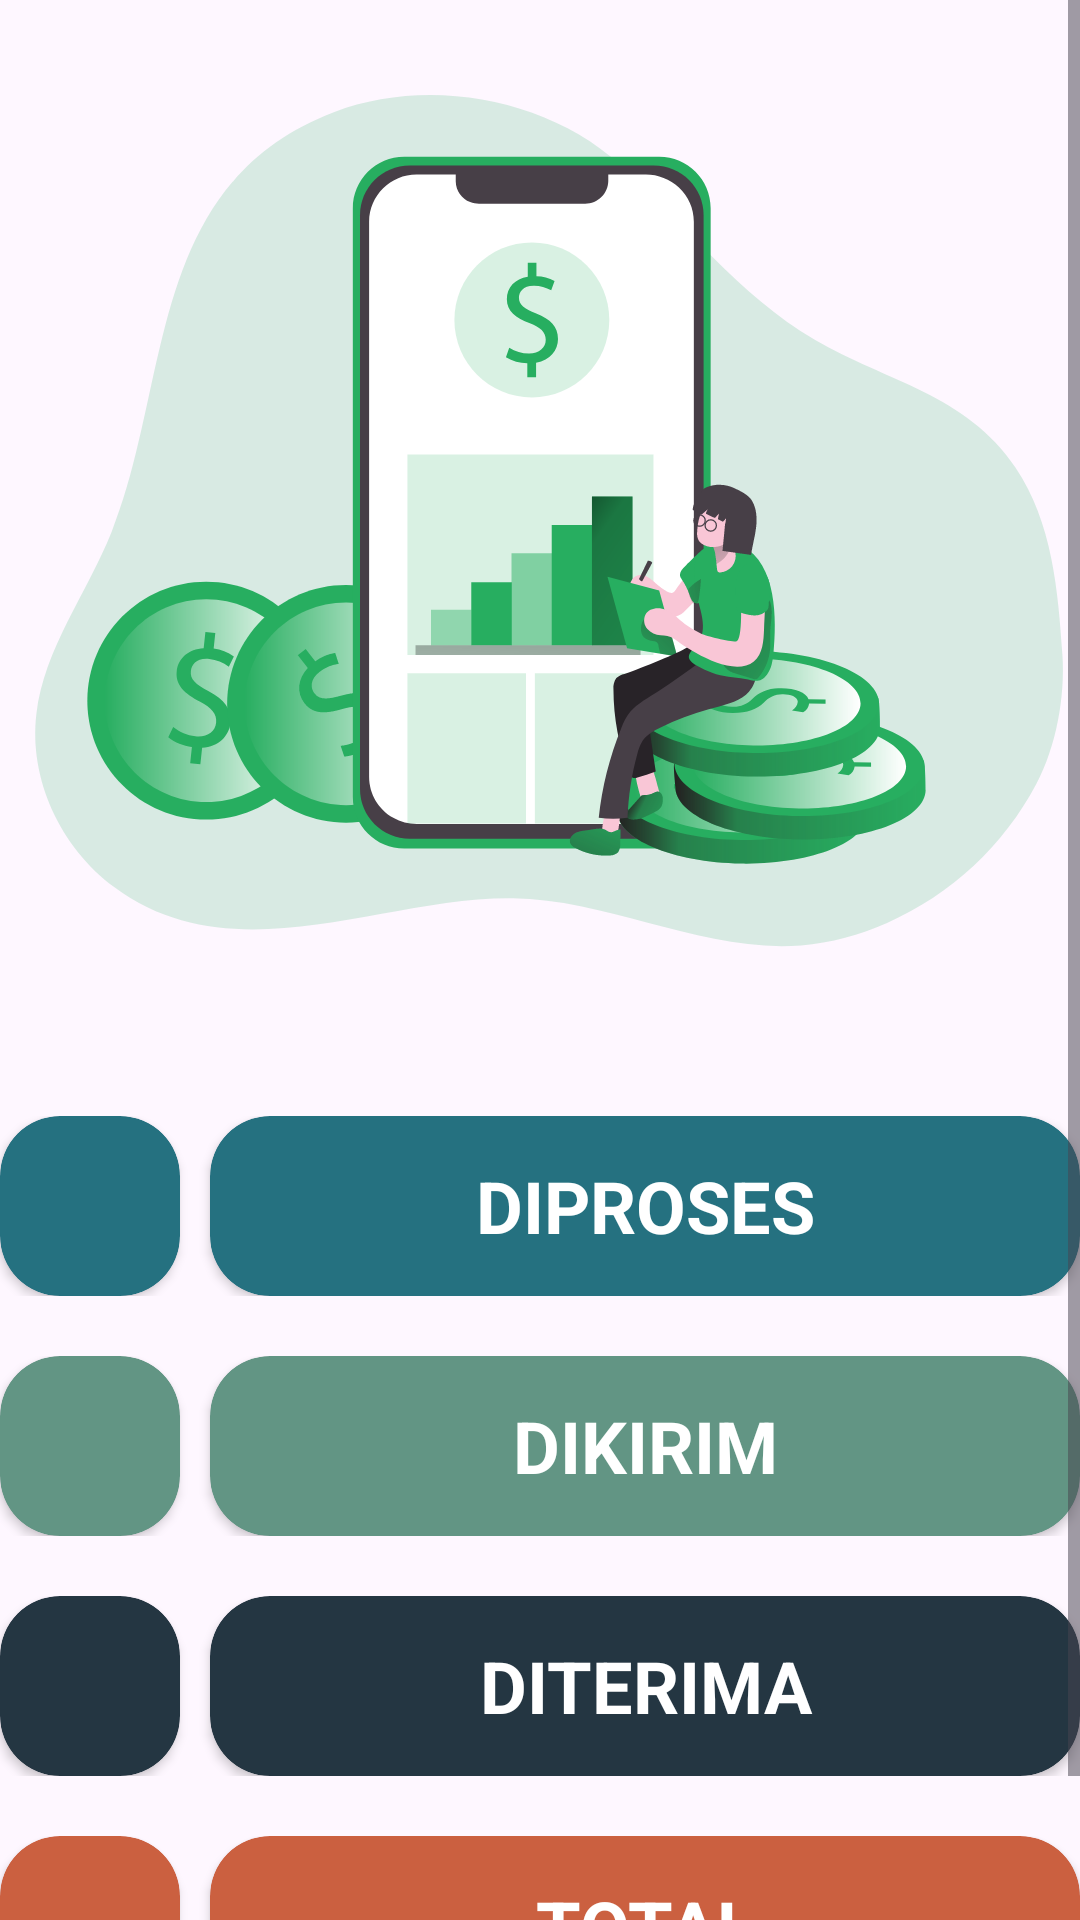

Reconstruct the res/layout file that produces this screen, plus the resources it refers to.
<!-- AndroidManifest.xml: application theme Theme.Simtrack -->
<!-- res/layout/fragment_admin_dashboard.xml -->
<?xml version="1.0" encoding="utf-8"?>
<androidx.constraintlayout.widget.ConstraintLayout xmlns:android="http://schemas.android.com/apk/res/android"
    xmlns:app="http://schemas.android.com/apk/res-auto"
    android:layout_width="match_parent"
    android:layout_height="match_parent"
    app:layout_anchorGravity="center">

    <ScrollView
        android:layout_width="match_parent"
        android:layout_height="match_parent"
        app:layout_constraintBottom_toBottomOf="parent"
        app:layout_constraintEnd_toEndOf="parent"
        app:layout_constraintStart_toStartOf="parent"
        app:layout_constraintTop_toTopOf="parent">

        <LinearLayout
            android:layout_width="match_parent"
            android:layout_height="wrap_content"
            android:orientation="vertical"
            app:layout_constrainedHeight="true">

            <ImageView
                android:id="@+id/imageView11"
                android:layout_width="match_parent"
                android:layout_height="wrap_content"
                android:foregroundGravity="center_vertical|center|center_horizontal"
                app:srcCompat="@drawable/vec_dashboard" />

            <LinearLayout
                android:layout_width="match_parent"
                android:layout_height="60dp"
                android:layout_marginBottom="10dp"
                android:orientation="horizontal">

                <androidx.cardview.widget.CardView
                    android:id="@+id/cardTotalDiproses"
                    android:layout_width="wrap_content"
                    android:layout_height="match_parent"
                    android:layout_gravity="center|center_horizontal|center_vertical"
                    app:cardBackgroundColor="#257180"
                    app:cardCornerRadius="20dp">

                    <TextView
                        android:id="@+id/totalDiproses"
                        android:layout_width="60dp"
                        android:layout_height="match_parent"
                        android:layout_gravity="center|center_horizontal|center_vertical"
                        android:gravity="center|center_horizontal|center_vertical"
                        android:textColor="#fff"
                        android:textSize="24sp"
                        android:textStyle="bold" />

                </androidx.cardview.widget.CardView>

                <androidx.cardview.widget.CardView
                    android:id="@+id/cardTotalDiprosesText"
                    android:layout_width="match_parent"
                    android:layout_height="match_parent"
                    android:layout_gravity="center|center_horizontal|center_vertical"
                    android:layout_marginLeft="10dp"
                    app:cardBackgroundColor="#257180"
                    app:cardCornerRadius="20dp">

                    <TextView
                        android:id="@+id/textView22"
                        android:layout_width="match_parent"
                        android:layout_height="match_parent"
                        android:layout_gravity="center|center_horizontal|center_vertical"
                        android:gravity="center|center_horizontal|center_vertical"
                        android:text="DIPROSES"
                        android:textColor="#fff"
                        android:textSize="24sp"
                        android:textStyle="bold" />
                </androidx.cardview.widget.CardView>

            </LinearLayout>

            <LinearLayout
                android:layout_width="match_parent"
                android:layout_height="60dp"
                android:layout_marginVertical="10dp"
                android:orientation="horizontal">

                <androidx.cardview.widget.CardView
                    android:id="@+id/cardTotalDikirim"
                    android:layout_width="wrap_content"
                    android:layout_height="match_parent"
                    app:cardBackgroundColor="#629584"
                    app:cardCornerRadius="20dp">

                    <TextView
                        android:id="@+id/totalDikirim"
                        android:layout_width="60dp"
                        android:layout_height="match_parent"
                        android:gravity="center"
                        android:textColor="#fff"
                        android:textSize="24sp"
                        android:textStyle="bold" />
                </androidx.cardview.widget.CardView>

                <androidx.cardview.widget.CardView
                    android:id="@+id/cardTotalDikirimText"
                    android:layout_width="match_parent"
                    android:layout_height="match_parent"
                    android:layout_gravity="center"
                    android:layout_marginLeft="10dp"
                    app:cardBackgroundColor="#629584"
                    app:cardCornerRadius="20dp">

                    <TextView
                        android:id="@+id/textView25"
                        android:layout_width="match_parent"
                        android:layout_height="match_parent"
                        android:gravity="center"
                        android:text="DIKIRIM"
                        android:textColor="#fff"
                        android:textSize="24sp"
                        android:textStyle="bold" />
                </androidx.cardview.widget.CardView>

            </LinearLayout>

            <LinearLayout
                android:layout_width="match_parent"
                android:layout_height="60dp"
                android:layout_marginVertical="10dp"
                android:orientation="horizontal">

                <androidx.cardview.widget.CardView
                    android:id="@+id/cardTotalDiterima"
                    android:layout_width="wrap_content"
                    android:layout_height="match_parent"
                    app:cardBackgroundColor="#243642"
                    app:cardCornerRadius="20dp">

                    <TextView
                        android:id="@+id/totalDiterima"
                        android:layout_width="60dp"
                        android:layout_height="match_parent"
                        android:gravity="center"
                        android:textColor="#fff"
                        android:textSize="24sp"
                        android:textStyle="bold" />
                </androidx.cardview.widget.CardView>

                <androidx.cardview.widget.CardView
                    android:id="@+id/cardTotalDiterimaText"
                    android:layout_width="match_parent"
                    android:layout_height="match_parent"
                    android:layout_gravity="center"
                    android:layout_marginLeft="10dp"
                    app:cardBackgroundColor="#243642"
                    app:cardCornerRadius="20dp">

                    <TextView
                        android:id="@+id/textView26"
                        android:layout_width="match_parent"
                        android:layout_height="match_parent"
                        android:gravity="center"
                        android:text="DITERIMA"
                        android:textColor="#fff"
                        android:textSize="24sp"
                        android:textStyle="bold" />

                </androidx.cardview.widget.CardView>

            </LinearLayout>

            <LinearLayout
                android:layout_width="match_parent"
                android:layout_height="60dp"
                android:layout_marginTop="10dp"
                android:layout_marginBottom="20dp"
                android:orientation="horizontal">

                <androidx.cardview.widget.CardView
                    android:id="@+id/cardTotalKeseluruhan"
                    android:layout_width="wrap_content"
                    android:layout_height="match_parent"
                    app:cardBackgroundColor="#CB6040"
                    app:cardCornerRadius="20dp">

                    <TextView
                        android:id="@+id/totalKeseluruhan"
                        android:layout_width="60dp"
                        android:layout_height="match_parent"
                        android:gravity="center"
                        android:textColor="#fff"
                        android:textSize="24sp"
                        android:textStyle="bold" />
                </androidx.cardview.widget.CardView>

                <androidx.cardview.widget.CardView
                    android:id="@+id/cardTotalKeseluruhanText"
                    android:layout_width="match_parent"
                    android:layout_height="match_parent"
                    android:layout_gravity="center"
                    android:layout_marginLeft="10dp"
                    app:cardBackgroundColor="#CB6040"
                    app:cardCornerRadius="20dp">

                    <TextView
                        android:id="@+id/textView28"
                        android:layout_width="match_parent"
                        android:layout_height="match_parent"
                        android:gravity="center"
                        android:text="TOTAL"
                        android:textColor="#fff"
                        android:textSize="24sp"
                        android:textStyle="bold" />
                </androidx.cardview.widget.CardView>

            </LinearLayout>

        </LinearLayout>
    </ScrollView>

</androidx.constraintlayout.widget.ConstraintLayout>
<!-- resources referenced by this layout -->
<resources>
  <!-- drawable vec_dashboard: vector/xml drawable (drawable, 32321 chars, omitted) -->
  <style name="Theme.Simtrack" parent="Base.Theme.Simtrack" />
  <style name="Base.Theme.Simtrack" parent="Theme.Material3.Light.NoActionBar">
          
           <item name="colorPrimary">@color/my_light_primary</item>
      </style>
  <color name="my_light_primary">#27AE60</color>
</resources>
